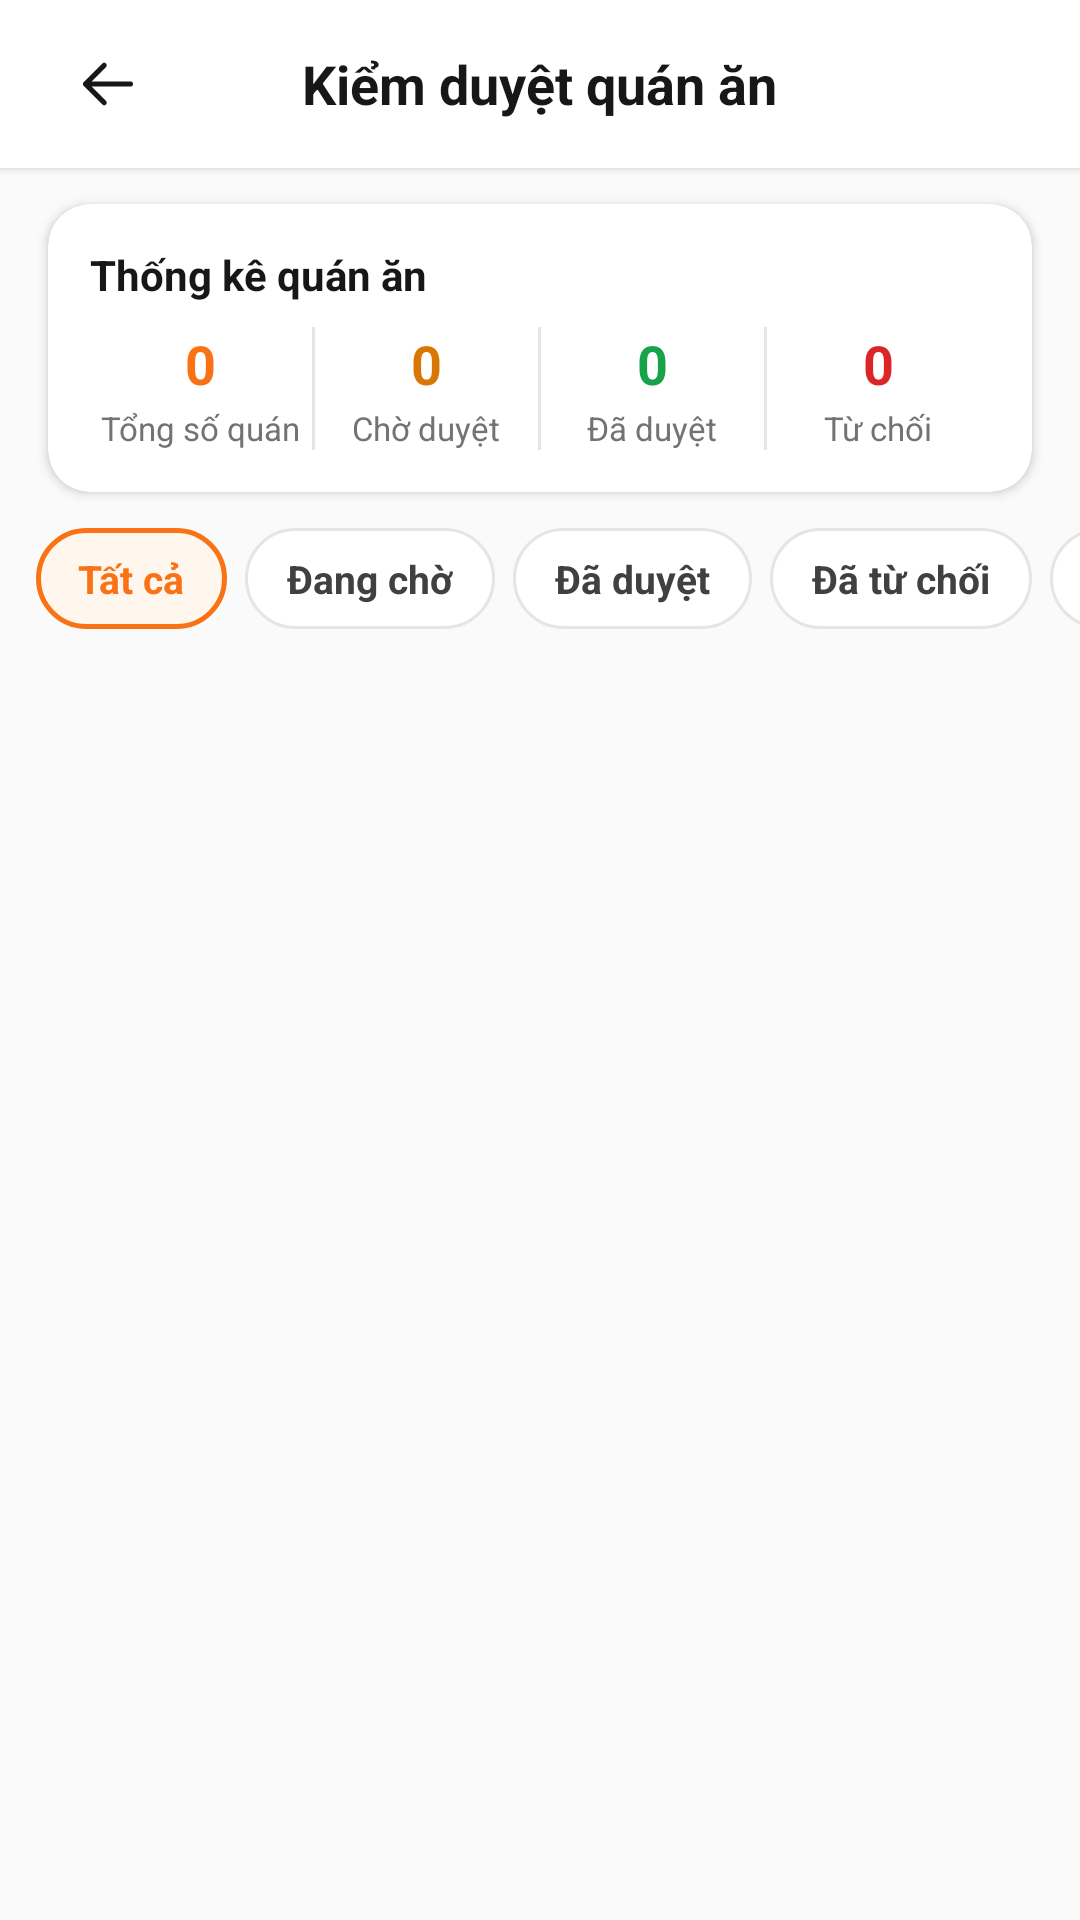

This screen was rendered from an Android layout file. Write that file and the resources it references.
<!-- AndroidManifest.xml: application theme Theme.Unieats -->
<!-- res/layout/activity_manage_restaurant.xml -->
<?xml version="1.0" encoding="utf-8"?>
<LinearLayout xmlns:android="http://schemas.android.com/apk/res/android"
    xmlns:app="http://schemas.android.com/apk/res-auto"
    xmlns:tools="http://schemas.android.com/tools"
    android:id="@+id/main"
    android:layout_width="match_parent"
    android:layout_height="match_parent"
    android:background="@color/canvas"
    android:orientation="vertical"
    tools:context=".activities.profiles.ManageRestaurantActivity">

    
    <RelativeLayout
        android:layout_width="match_parent"
        android:layout_height="56dp"
        android:background="@color/neutral_0"
        android:elevation="2dp"
        android:paddingHorizontal="16dp">

        <ImageView
            android:id="@+id/tvBack"
            android:layout_width="40dp"
            android:layout_height="40dp"
            android:layout_alignParentStart="true"
            android:layout_centerVertical="true"
            android:background="@drawable/bg_circle_orange"
            android:backgroundTint="#F1F5F9"
            android:clickable="true"
            android:focusable="true"
            android:padding="10dp"
            android:src="@drawable/ic_arrow_left"
            app:tint="@color/neutral_900" />

        <TextView
            android:id="@+id/tvHeaderTitle"
            android:layout_width="wrap_content"
            android:layout_height="wrap_content"
            android:layout_centerInParent="true"
            android:text="Kiểm duyệt quán ăn"
            android:textColor="@color/neutral_900"
            android:textSize="18sp"
            android:textStyle="bold" />
    </RelativeLayout>

    
    <androidx.cardview.widget.CardView
        android:layout_width="match_parent"
        android:layout_height="wrap_content"
        android:layout_marginHorizontal="16dp"
        android:layout_marginTop="12dp"
        android:layout_marginBottom="4dp"
        app:cardBackgroundColor="@color/neutral_0"
        app:cardCornerRadius="14dp"
        app:cardElevation="2dp">

        <LinearLayout
            android:layout_width="match_parent"
            android:layout_height="wrap_content"
            android:orientation="vertical"
            android:padding="14dp">

            <TextView
                android:layout_width="wrap_content"
                android:layout_height="wrap_content"
                android:text="Thống kê quán ăn"
                android:textColor="@color/neutral_900"
                android:textSize="14sp"
                android:textStyle="bold" />

            <LinearLayout
                android:layout_width="match_parent"
                android:layout_height="wrap_content"
                android:layout_marginTop="8dp"
                android:orientation="horizontal">

                <LinearLayout
                    android:layout_width="0dp"
                    android:layout_height="wrap_content"
                    android:layout_weight="1"
                    android:gravity="center"
                    android:orientation="vertical">

                    <TextView
                        android:id="@+id/tvTotalRestaurantsCount"
                        android:layout_width="wrap_content"
                        android:layout_height="wrap_content"
                        android:text="0"
                        android:textColor="@color/orange_500"
                        android:textSize="18sp"
                        android:textStyle="bold" />

                    <TextView
                        android:layout_width="wrap_content"
                        android:layout_height="wrap_content"
                        android:layout_marginTop="2dp"
                        android:text="Tổng số quán"
                        android:textColor="@color/neutral_500"
                        android:textSize="11sp" />
                </LinearLayout>

                <View
                    android:layout_width="1dp"
                    android:layout_height="match_parent"
                    android:background="@color/neutral_200" />

                <LinearLayout
                    android:layout_width="0dp"
                    android:layout_height="wrap_content"
                    android:layout_weight="1"
                    android:gravity="center"
                    android:orientation="vertical">

                    <TextView
                        android:id="@+id/tvPendingCount"
                        android:layout_width="wrap_content"
                        android:layout_height="wrap_content"
                        android:text="0"
                        android:textColor="#D97706"
                        android:textSize="18sp"
                        android:textStyle="bold" />

                    <TextView
                        android:layout_width="wrap_content"
                        android:layout_height="wrap_content"
                        android:layout_marginTop="2dp"
                        android:text="Chờ duyệt"
                        android:textColor="@color/neutral_500"
                        android:textSize="11sp" />
                </LinearLayout>

                <View
                    android:layout_width="1dp"
                    android:layout_height="match_parent"
                    android:background="@color/neutral_200" />

                <LinearLayout
                    android:layout_width="0dp"
                    android:layout_height="wrap_content"
                    android:layout_weight="1"
                    android:gravity="center"
                    android:orientation="vertical">

                    <TextView
                        android:id="@+id/tvApprovedCount"
                        android:layout_width="wrap_content"
                        android:layout_height="wrap_content"
                        android:text="0"
                        android:textColor="#16A34A"
                        android:textSize="18sp"
                        android:textStyle="bold" />

                    <TextView
                        android:layout_width="wrap_content"
                        android:layout_height="wrap_content"
                        android:layout_marginTop="2dp"
                        android:text="Đã duyệt"
                        android:textColor="@color/neutral_500"
                        android:textSize="11sp" />
                </LinearLayout>

                <View
                    android:layout_width="1dp"
                    android:layout_height="match_parent"
                    android:background="@color/neutral_200" />

                <LinearLayout
                    android:layout_width="0dp"
                    android:layout_height="wrap_content"
                    android:layout_weight="1"
                    android:gravity="center"
                    android:orientation="vertical">

                    <TextView
                        android:id="@+id/tvRejectedCount"
                        android:layout_width="wrap_content"
                        android:layout_height="wrap_content"
                        android:text="0"
                        android:textColor="#DC2626"
                        android:textSize="18sp"
                        android:textStyle="bold" />

                    <TextView
                        android:layout_width="wrap_content"
                        android:layout_height="wrap_content"
                        android:layout_marginTop="2dp"
                        android:text="Từ chối"
                        android:textColor="@color/neutral_500"
                        android:textSize="11sp" />
                </LinearLayout>

            </LinearLayout>

        </LinearLayout>
    </androidx.cardview.widget.CardView>

    
    <HorizontalScrollView
        android:layout_width="match_parent"
        android:layout_height="wrap_content"
        android:clipToPadding="false"
        android:paddingHorizontal="12dp"
        android:paddingVertical="8dp"
        android:scrollbars="none">

        <LinearLayout
            android:layout_width="wrap_content"
            android:layout_height="wrap_content"
            android:orientation="horizontal">

            <TextView
                android:id="@+id/chipAll"
                android:layout_width="wrap_content"
                android:layout_height="wrap_content"
                android:layout_marginEnd="6dp"
                android:background="@drawable/bg_chip_selected"
                android:clickable="true"
                android:focusable="true"
                android:paddingHorizontal="14dp"
                android:paddingVertical="8dp"
                android:text="Tất cả"
                android:textColor="@color/orange_500"
                android:textSize="13sp"
                android:textStyle="bold" />

            <TextView
                android:id="@+id/chipPending"
                android:layout_width="wrap_content"
                android:layout_height="wrap_content"
                android:layout_marginEnd="6dp"
                android:background="@drawable/bg_chip_normal"
                android:clickable="true"
                android:focusable="true"
                android:paddingHorizontal="14dp"
                android:paddingVertical="8dp"
                android:text="Đang chờ"
                android:textColor="@color/neutral_700"
                android:textSize="13sp"
                android:textStyle="bold" />

            <TextView
                android:id="@+id/chipApproved"
                android:layout_width="wrap_content"
                android:layout_height="wrap_content"
                android:layout_marginEnd="6dp"
                android:background="@drawable/bg_chip_normal"
                android:clickable="true"
                android:focusable="true"
                android:paddingHorizontal="14dp"
                android:paddingVertical="8dp"
                android:text="Đã duyệt"
                android:textColor="@color/neutral_700"
                android:textSize="13sp"
                android:textStyle="bold" />

            <TextView
                android:id="@+id/chipRejected"
                android:layout_width="wrap_content"
                android:layout_height="wrap_content"
                android:layout_marginEnd="6dp"
                android:background="@drawable/bg_chip_normal"
                android:clickable="true"
                android:focusable="true"
                android:paddingHorizontal="14dp"
                android:paddingVertical="8dp"
                android:text="Đã từ chối"
                android:textColor="@color/neutral_700"
                android:textSize="13sp"
                android:textStyle="bold" />

            <TextView
                android:id="@+id/chipClosed"
                android:layout_width="wrap_content"
                android:layout_height="wrap_content"
                android:background="@drawable/bg_chip_normal"
                android:clickable="true"
                android:focusable="true"
                android:paddingHorizontal="14dp"
                android:paddingVertical="8dp"
                android:text="Đã đóng cửa"
                android:textColor="@color/neutral_700"
                android:textSize="13sp"
                android:textStyle="bold" />

        </LinearLayout>
    </HorizontalScrollView>

    <androidx.recyclerview.widget.RecyclerView
        android:id="@+id/rvManageRestaurants"
        android:layout_width="match_parent"
        android:layout_height="match_parent"
        android:clipToPadding="false"
        android:paddingVertical="6dp" />

</LinearLayout>
<!-- resources referenced by this layout -->
<resources>
  <color name="canvas">@color/neutral_50</color>
  <color name="neutral_0">#FFFFFF</color>
  <color name="neutral_200">#E5E5E5</color>
  <color name="neutral_500">#737373</color>
  <color name="neutral_700">#404040</color>
  <color name="neutral_900">#171717</color>
  <color name="orange_500">#F97316</color>
  <!-- drawable bg_chip_normal (drawable) -->
  <?xml version="1.0" encoding="utf-8"?>
  <shape xmlns:android="http://schemas.android.com/apk/res/android"
      android:shape="rectangle">
      <solid android:color="@color/neutral_0" />
      <stroke
          android:width="1dp"
          android:color="@color/neutral_200" />
      <corners android:radius="20dp" />
  </shape>
  <!-- drawable bg_chip_selected (drawable) -->
  <?xml version="1.0" encoding="utf-8"?>
  <shape xmlns:android="http://schemas.android.com/apk/res/android"
      android:shape="rectangle">
      <solid android:color="@color/orange_50" />
      <stroke
          android:width="1.5dp"
          android:color="@color/orange_500" />
      <corners android:radius="20dp" />
  </shape>
  <!-- drawable ic_arrow_left (drawable) -->
  <vector xmlns:android="http://schemas.android.com/apk/res/android"
      android:width="24dp"
      android:height="24dp"
      android:viewportWidth="24"
      android:viewportHeight="24">
      <path
          android:strokeColor="#0F172A"
          android:strokeWidth="2.0"
          android:strokeLineCap="round"
          android:strokeLineJoin="round"
          android:pathData="M 10.5 19.5 L 3 12 M 3 12 L 10.5 4.5 M 3 12 H 21" />
  </vector>
  <style name="Theme.Unieats" parent="Base.Theme.UniEats" />
  <color name="neutral_50">#FAFAFA</color>
  <color name="orange_50">#FFF7ED</color>
  <style name="Base.Theme.UniEats" parent="Theme.Material3.DayNight.NoActionBar">
          
      </style>
</resources>
